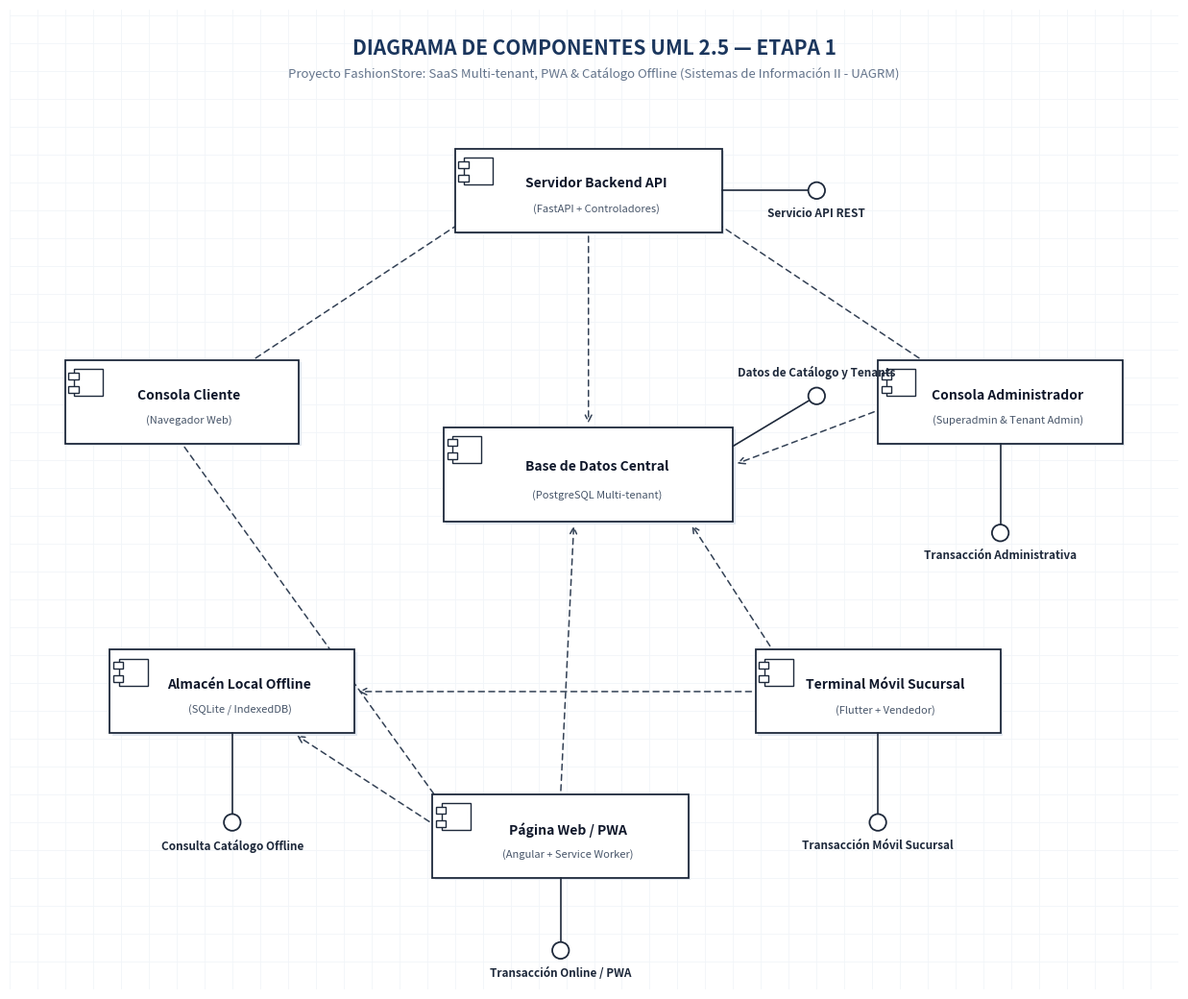

Recreate this plot in Python.
import os
import sys
import matplotlib
matplotlib.use("Agg")
import matplotlib.pyplot as plt
import matplotlib.patches as mpatches
from matplotlib.patches import Circle

OUT_DIR = r"C:\ProyectoSi2_TiendaRopa\docs\uml\diagrams"
ARTIFACT_DIR = r"C:\Users\ASUS\.gemini\antigravity\brain\237defdf-2954-4086-96f9-23d868845b7e"
os.makedirs(OUT_DIR, exist_ok=True)
os.makedirs(ARTIFACT_DIR, exist_ok=True)

PNG_PATH = os.path.join(OUT_DIR, "diagrama_componentes_etapa1.png")
ARTIFACT_PNG = os.path.join(ARTIFACT_DIR, "diagrama_componentes_etapa1.png")

def draw_component_box(ax, x, y, w, h, name, subtitle=None):
    # Main rectangle with subtle drop shadow for depth
    shadow = mpatches.Rectangle((x + 2, y - 2), w, h, facecolor="#E2E8F0", edgecolor="none", zorder=2)
    ax.add_patch(shadow)
    
    rect = mpatches.Rectangle((x, y), w, h, facecolor="#FFFFFF", edgecolor="#1E293B", linewidth=1.3, zorder=3)
    ax.add_patch(rect)
    
    # UML 2.0 Component Icon on upper-left
    icon_w = 26
    icon_h = 24
    icon_x = x + 8
    icon_y = y + h - icon_h - 8
    
    icon_box = mpatches.Rectangle((icon_x, icon_y), icon_w, icon_h, facecolor="#FFFFFF", edgecolor="#1E293B", linewidth=1.0, zorder=4)
    ax.add_patch(icon_box)
    
    # 2 tiny tabs on the left of the icon
    tab_w = 9
    tab_h = 6
    tab1_y = icon_y + icon_h - tab_h - 3
    tab2_y = icon_y + 3
    
    tab1 = mpatches.Rectangle((icon_x - 5, tab1_y), tab_w, tab_h, facecolor="#FFFFFF", edgecolor="#1E293B", linewidth=1.0, zorder=5)
    tab2 = mpatches.Rectangle((icon_x - 5, tab2_y), tab_w, tab_h, facecolor="#FFFFFF", edgecolor="#1E293B", linewidth=1.0, zorder=5)
    ax.add_patch(tab1)
    ax.add_patch(tab2)
    
    # Component text
    if subtitle:
        ax.text(x + w * 0.53, y + h * 0.58, name, ha="center", va="center", fontsize=10.0, fontweight="bold", color="#0F172A", zorder=6)
        ax.text(x + w * 0.53, y + h * 0.28, subtitle, ha="center", va="center", fontsize=8.0, color="#475569", zorder=6)
    else:
        ax.text(x + w * 0.53, y + h * 0.50, name, ha="center", va="center", fontsize=10.0, fontweight="bold", color="#0F172A", zorder=6)

def draw_lollipop(ax, start_pt, end_pt, label, label_pos="bottom"):
    # Solid line from component border to lollipop
    ax.plot([start_pt[0], end_pt[0]], [start_pt[1], end_pt[1]], color="#1E293B", linewidth=1.2, zorder=3)
    # Circle at end_pt
    circle = Circle((end_pt[0], end_pt[1]), radius=7.5, facecolor="#FFFFFF", edgecolor="#1E293B", linewidth=1.3, zorder=5)
    ax.add_patch(circle)
    # Label
    lx, ly = end_pt
    ha = "center"
    va = "center"
    if label_pos == "bottom":
        ly -= 15
        va = "top"
    elif label_pos == "top":
        ly += 15
        va = "bottom"
    elif label_pos == "right":
        lx += 12
        ha = "left"
    elif label_pos == "left":
        lx -= 12
        ha = "right"
    ax.text(lx, ly, label, ha=ha, va=va, fontsize=8.5, fontweight="semibold", color="#1E293B", zorder=6)

def draw_dependency(ax, start_pt, end_pt):
    # Dashed arrow
    ax.annotate(
        "", xy=end_pt, xytext=start_pt,
        arrowprops=dict(
            arrowstyle="->",
            linestyle=(0, (4, 3)),
            color="#334155",
            linewidth=1.1,
            mutation_scale=12,
            shrinkA=3,
            shrinkB=3
        ),
        zorder=2
    )

def main():
    fig, ax = plt.subplots(figsize=(13, 10.5), dpi=300)
    
    # Coordinate space
    ax.set_xlim(0, 1050)
    ax.set_ylim(0, 880)
    ax.set_aspect("equal")
    
    # Grid paper styling (subtle grid like draw.io / StarUML)
    ax.set_facecolor("#FFFFFF")
    for gx in range(0, 1050, 25):
        ax.axvline(gx, color="#F1F5F9", linewidth=0.6, zorder=1)
    for gy in range(0, 880, 25):
        ax.axhline(gy, color="#F1F5F9", linewidth=0.6, zorder=1)
        
    ax.axis("off")
    
    # Header Title
    ax.text(525, 845, "DIAGRAMA DE COMPONENTES UML 2.5 — ETAPA 1", ha="center", va="center", fontsize=15, fontweight="bold", color="#1B365D")
    ax.text(525, 822, "Proyecto FashionStore: SaaS Multi-tenant, PWA & Catálogo Offline (Sistemas de Información II - UAGRM)", ha="center", va="center", fontsize=9.5, color="#64748B")

    # -------------------------------------------------------------
    # 1. TOP: Servidor Backend API (FastAPI) [Equivalente a Cajero]
    # -------------------------------------------------------------
    c_api = (400, 680, 240, 75)
    draw_component_box(ax, c_api[0], c_api[1], c_api[2], c_api[3], "Servidor Backend API", "(FastAPI + Controladores)")
    draw_lollipop(ax, (c_api[0] + c_api[2], c_api[1] + c_api[3]/2), (c_api[0] + c_api[2] + 85, c_api[1] + c_api[3]/2), "Servicio API REST", label_pos="bottom")

    # -------------------------------------------------------------
    # 2. CENTER: Base de Datos Central PostgreSQL [Equivalente a BD Banco]
    # -------------------------------------------------------------
    c_db = (390, 420, 260, 85)
    draw_component_box(ax, c_db[0], c_db[1], c_db[2], c_db[3], "Base de Datos Central", "(PostgreSQL Multi-tenant)")
    draw_lollipop(ax, (c_db[0] + c_db[2], c_db[1] + c_db[3] * 0.8), (c_db[0] + c_db[2] + 75, c_db[1] + c_db[3] * 0.8 + 45), "Datos de Catálogo y Tenants", label_pos="top")

    # -------------------------------------------------------------
    # 3. LEFT: Consola Cliente [Equivalente a Consola cliente]
    # -------------------------------------------------------------
    c_cli = (50, 490, 210, 75)
    draw_component_box(ax, c_cli[0], c_cli[1], c_cli[2], c_cli[3], "Consola Cliente", "(Navegador Web)")

    # -------------------------------------------------------------
    # 4. RIGHT: Consola Administrador [Equivalente a Consola de empleado]
    # -------------------------------------------------------------
    c_emp = (780, 490, 220, 75)
    draw_component_box(ax, c_emp[0], c_emp[1], c_emp[2], c_emp[3], "Consola Administrador", "(Superadmin & Tenant Admin)")
    draw_lollipop(ax, (c_emp[0] + c_emp[2]/2, c_emp[1]), (c_emp[0] + c_emp[2]/2, c_emp[1] - 80), "Transacción Administrativa", label_pos="bottom")

    # -------------------------------------------------------------
    # 5. BOTTOM-RIGHT: Terminal Móvil Sucursal [Equivalente a Lector de tarjetas]
    # -------------------------------------------------------------
    c_mov = (670, 230, 220, 75)
    draw_component_box(ax, c_mov[0], c_mov[1], c_mov[2], c_mov[3], "Terminal Móvil Sucursal", "(Flutter + Vendedor)")
    draw_lollipop(ax, (c_mov[0] + c_mov[2]/2, c_mov[1]), (c_mov[0] + c_mov[2]/2, c_mov[1] - 80), "Transacción Móvil Sucursal", label_pos="bottom")

    # -------------------------------------------------------------
    # 6. BOTTOM: Página Web / PWA [Equivalente a Página web]
    # -------------------------------------------------------------
    c_web = (380, 100, 230, 75)
    draw_component_box(ax, c_web[0], c_web[1], c_web[2], c_web[3], "Página Web / PWA", "(Angular + Service Worker)")
    draw_lollipop(ax, (c_web[0] + c_web[2]/2, c_web[1]), (c_web[0] + c_web[2]/2, c_web[1] - 65), "Transacción Online / PWA", label_pos="bottom")

    # -------------------------------------------------------------
    # 7. BOTTOM-LEFT: Almacén Local Offline [Núcleo Offline-First Etapa 1]
    # -------------------------------------------------------------
    c_off = (90, 230, 220, 75)
    draw_component_box(ax, c_off[0], c_off[1], c_off[2], c_off[3], "Almacén Local Offline", "(SQLite / IndexedDB)")
    draw_lollipop(ax, (c_off[0] + c_off[2]/2, c_off[1]), (c_off[0] + c_off[2]/2, c_off[1] - 80), "Consulta Catálogo Offline", label_pos="bottom")

    # -------------------------------------------------------------
    # DEPENDENCIAS (FLECHAS DISCONTINUAS -->)
    # -------------------------------------------------------------
    # Consola Cliente --> Servidor Backend API
    draw_dependency(ax, (c_cli[0] + c_cli[2] * 0.8, c_cli[1] + c_cli[3]), (c_api[0] + 15, c_api[1] + 15))
    
    # Consola Cliente --> Página Web / PWA
    draw_dependency(ax, (c_cli[0] + c_cli[2] * 0.5, c_cli[1]), (c_web[0] + 15, c_web[1] + c_web[3] * 0.75))

    # Servidor Backend API --> Base de Datos Central
    draw_dependency(ax, (c_api[0] + c_api[2]/2, c_api[1]), (c_db[0] + c_db[2]/2, c_db[1] + c_db[3]))

    # Consola Administrador --> Base de Datos Central
    draw_dependency(ax, (c_emp[0], c_emp[1] + c_emp[3] * 0.4), (c_db[0] + c_db[2], c_db[1] + c_db[3] * 0.6))
    
    # Consola Administrador --> Servidor Backend API
    draw_dependency(ax, (c_emp[0] + 40, c_emp[1] + c_emp[3]), (c_api[0] + c_api[2] - 15, c_api[1] + 15))

    # Página Web / PWA --> Base de Datos Central (Online)
    draw_dependency(ax, (c_web[0] + c_web[2]/2, c_web[1] + c_web[3]), (c_db[0] + c_db[2] * 0.45, c_db[1]))

    # Terminal Móvil Sucursal --> Base de Datos Central (Online)
    draw_dependency(ax, (c_mov[0] + 25, c_mov[1] + c_mov[3] * 0.8), (c_db[0] + c_db[2] * 0.85, c_db[1]))

    # Terminal Móvil Sucursal --> Almacén Local Offline (Desconectado SQLite)
    draw_dependency(ax, (c_mov[0], c_mov[1] + c_mov[3]/2), (c_off[0] + c_off[2], c_off[1] + c_off[3]/2))

    # Página Web / PWA --> Almacén Local Offline (Desconectado IndexedDB)
    draw_dependency(ax, (c_web[0], c_web[1] + c_web[3] * 0.65), (c_off[0] + c_off[2] * 0.75, c_off[1]))

    plt.tight_layout()
    plt.savefig(PNG_PATH, dpi=300, bbox_inches="tight")
    plt.savefig(ARTIFACT_PNG, dpi=300, bbox_inches="tight")
    plt.close()
    print(f"Refined diagram saved to {PNG_PATH} and {ARTIFACT_PNG}")

if __name__ == "__main__":
    main()
